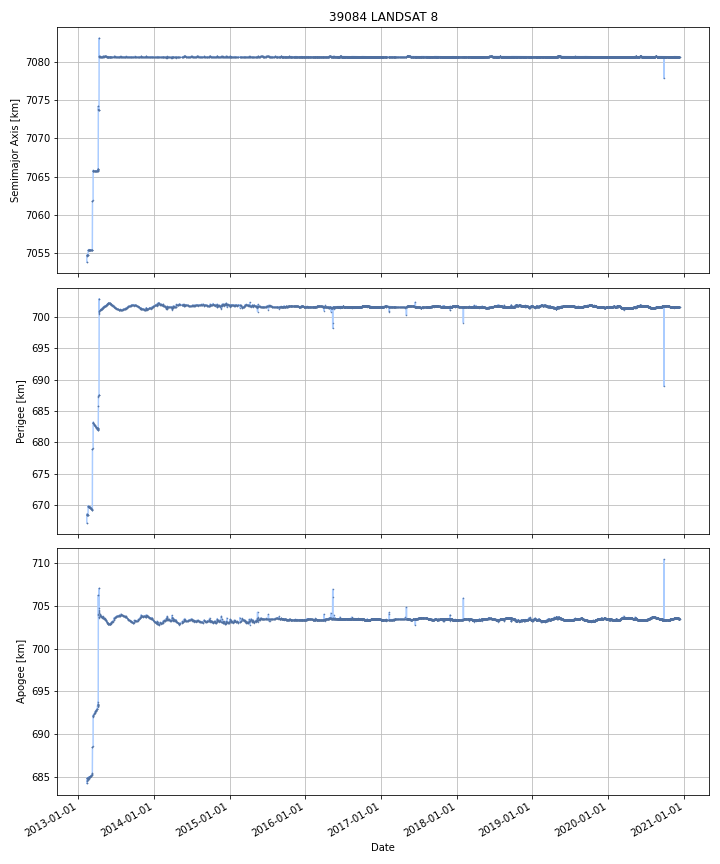

The file beside this chart, header and first rows:
DATE, SEMIMAJOR_AXIS, PERIAPSIS, APOAPSIS, DOT_SEMIMAJOR_AXIS, DOT_PERIAPSIS, DOT_APOAPSIS
2013-02-12, 7055, 668.6, 684.6, , , 
2013-02-13, 7055, 668.5, 684.9, 0.05694, -0.1361, 0.25
2013-02-14, 7055, 668.5, 684.9, -0.0005075, 0.002048, -0.003063
2013-02-15, 7055, 668.5, 684.9, 0.001306, -0.0003763, 0.002989
2013-02-16, 7055, 668.4, 684.9, 6.856875916128047e-05, -0.02504, 0.02518
2013-02-17, 7055, 668.4, 684.9, -0.0003926, -0.00806, 0.007275
2013-02-18, 7055, 669.4, 684.8, 0.4318, 0.9701, -0.1065
2013-02-19, 7055, 669.8, 684.8, 0.1918, 0.3794, 0.004334
2013-02-20, 7055, 669.8, 684.8, 0.001248, -0.006199, 0.008695
2013-02-21, 7055, 669.7, 685, 0.05182, -0.08531, 0.189
2013-02-22, 7055, 669.7, 685, 0.01265, 0.01334, 0.01195
2013-02-23, 7055, 669.7, 685, -0.000773, 0.01249, -0.01404
2013-02-24, 7055, 669.8, 684.9, -0.01408, 0.03488, -0.06305
2013-02-25, 7055, 669.7, 685, -0.009945, -0.09699, 0.0771
2013-02-26, 7055, 669.6, 685, -0.002093, -0.01862, 0.01443
2013-02-27, 7055, 669.6, 685, -0.001349, -0.02448, 0.02179
2013-02-28, 7055, 669.6, 685.1, -0.001437, -0.02401, 0.02114
2013-03-01, 7055, 669.6, 685, -0.001467, 0.03163, -0.03456
2013-03-02, 7055, 669.5, 685.1, -0.001952, -0.08887, 0.08497
2013-03-03, 7055, 669.5, 685.1, -0.002921, -0.02312, 0.01728
2013-03-04, 7055, 669.5, 685.2, -0.002483, -0.03156, 0.02659
2013-03-05, 7055, 669.4, 685.2, -0.002071, -0.03719, 0.03305
2013-03-06, 7055, 669.4, 685.2, -0.002901, -0.02222, 0.01642
2013-03-07, 7055, 669.4, 685.2, -0.00244, -0.0499, 0.04502
2013-03-08, 7055, 669.3, 685.3, -0.00147, -0.06427, 0.06132
2013-03-09, 7055, 669.3, 685.4, -0.0008868, -0.04592, 0.04415
2013-03-10, 7055, 669.2, 685.4, -0.002203, -0.05024, 0.04584
2013-03-11, 7060, 676.7, 687.8, 4.964, 7.519, 2.41
2013-03-12, 7062, 678.9, 688.5, 1.457, 2.191, 0.7236
2013-03-13, 7062, 679, 688.6, 0.05011, 0.05056, 0.04965
2013-03-14, 7062, 679, 688.6, 0.05011, 0.05056, 0.04965
2013-03-15, 7066, 683.2, 692.1, 3.813, 4.19, 3.436
2013-03-16, 7066, 683, 692.2, -0.0249, -0.1727, 0.1229
2013-03-17, 7066, 683, 692.2, 0.00329, -0.05127, 0.05785
2013-03-18, 7066, 682.9, 692.3, 0.00329, -0.05127, 0.05785
2013-03-19, 7066, 682.9, 692.4, -0.002683, -0.08125, 0.07588
2013-03-20, 7066, 682.8, 692.4, -0.003016, -0.05885, 0.05282
2013-03-21, 7066, 682.8, 692.5, -0.001834, -0.04314, 0.03947
2013-03-22, 7066, 682.7, 692.5, -0.001379, -0.03816, 0.0354
2013-03-23, 7066, 682.7, 692.6, -0.002484, -0.04808, 0.04311
2013-03-24, 7066, 682.6, 692.6, -0.001446, -0.06106, 0.05817
2013-03-25, 7066, 682.6, 692.7, -0.0003727, -0.04407, 0.04333
2013-03-26, 7066, 682.5, 692.7, -0.001474, -0.0462, 0.04326
2013-03-27, 7066, 682.5, 692.8, -0.002228, -0.0568, 0.05234
2013-03-28, 7066, 682.4, 692.8, -0.0009573, -0.03371, 0.03179
2013-03-29, 7066, 682.4, 692.8, -0.001366, -0.03823, 0.03549
2013-03-30, 7066, 682.3, 692.9, -0.001897, -0.05467, 0.05088
2013-03-31, 7066, 682.3, 692.9, -0.003435, -0.02838, 0.02151
2013-04-01, 7066, 682.2, 693, -0.001775, -0.08604, 0.08249
2013-04-02, 7066, 682.2, 693, -0.002759, 0.003402, -0.008921
2013-04-03, 7066, 682.2, 693, -0.00197, -0.02496, 0.02102
2013-04-04, 7066, 682.1, 693.1, 0.008723, -0.1151, 0.1326
2013-04-05, 7066, 682.2, 693.2, 0.1144, 0.1481, 0.08062
2013-04-06, 7066, 682.2, 693.4, 0.1199, 0.00201, 0.2379
2013-04-07, 7066, 682.2, 693.5, 0.02652, -0.0148, 0.06785
2013-04-08, 7069, 683.5, 698.3, 3.05, 1.293, 4.806
2013-04-09, 7074, 687.3, 704, 4.732, 3.817, 5.647
2013-04-10, 7074, 687.6, 703.7, -0.02035, 0.2399, -0.2806
2013-04-11, 7074, 687.6, 703.7, -0.003311, 0.008163, -0.01479
2013-04-12, 7078, 695.8, 704.3, 4.447, 8.242, 0.6528
... 2,799 more rows
